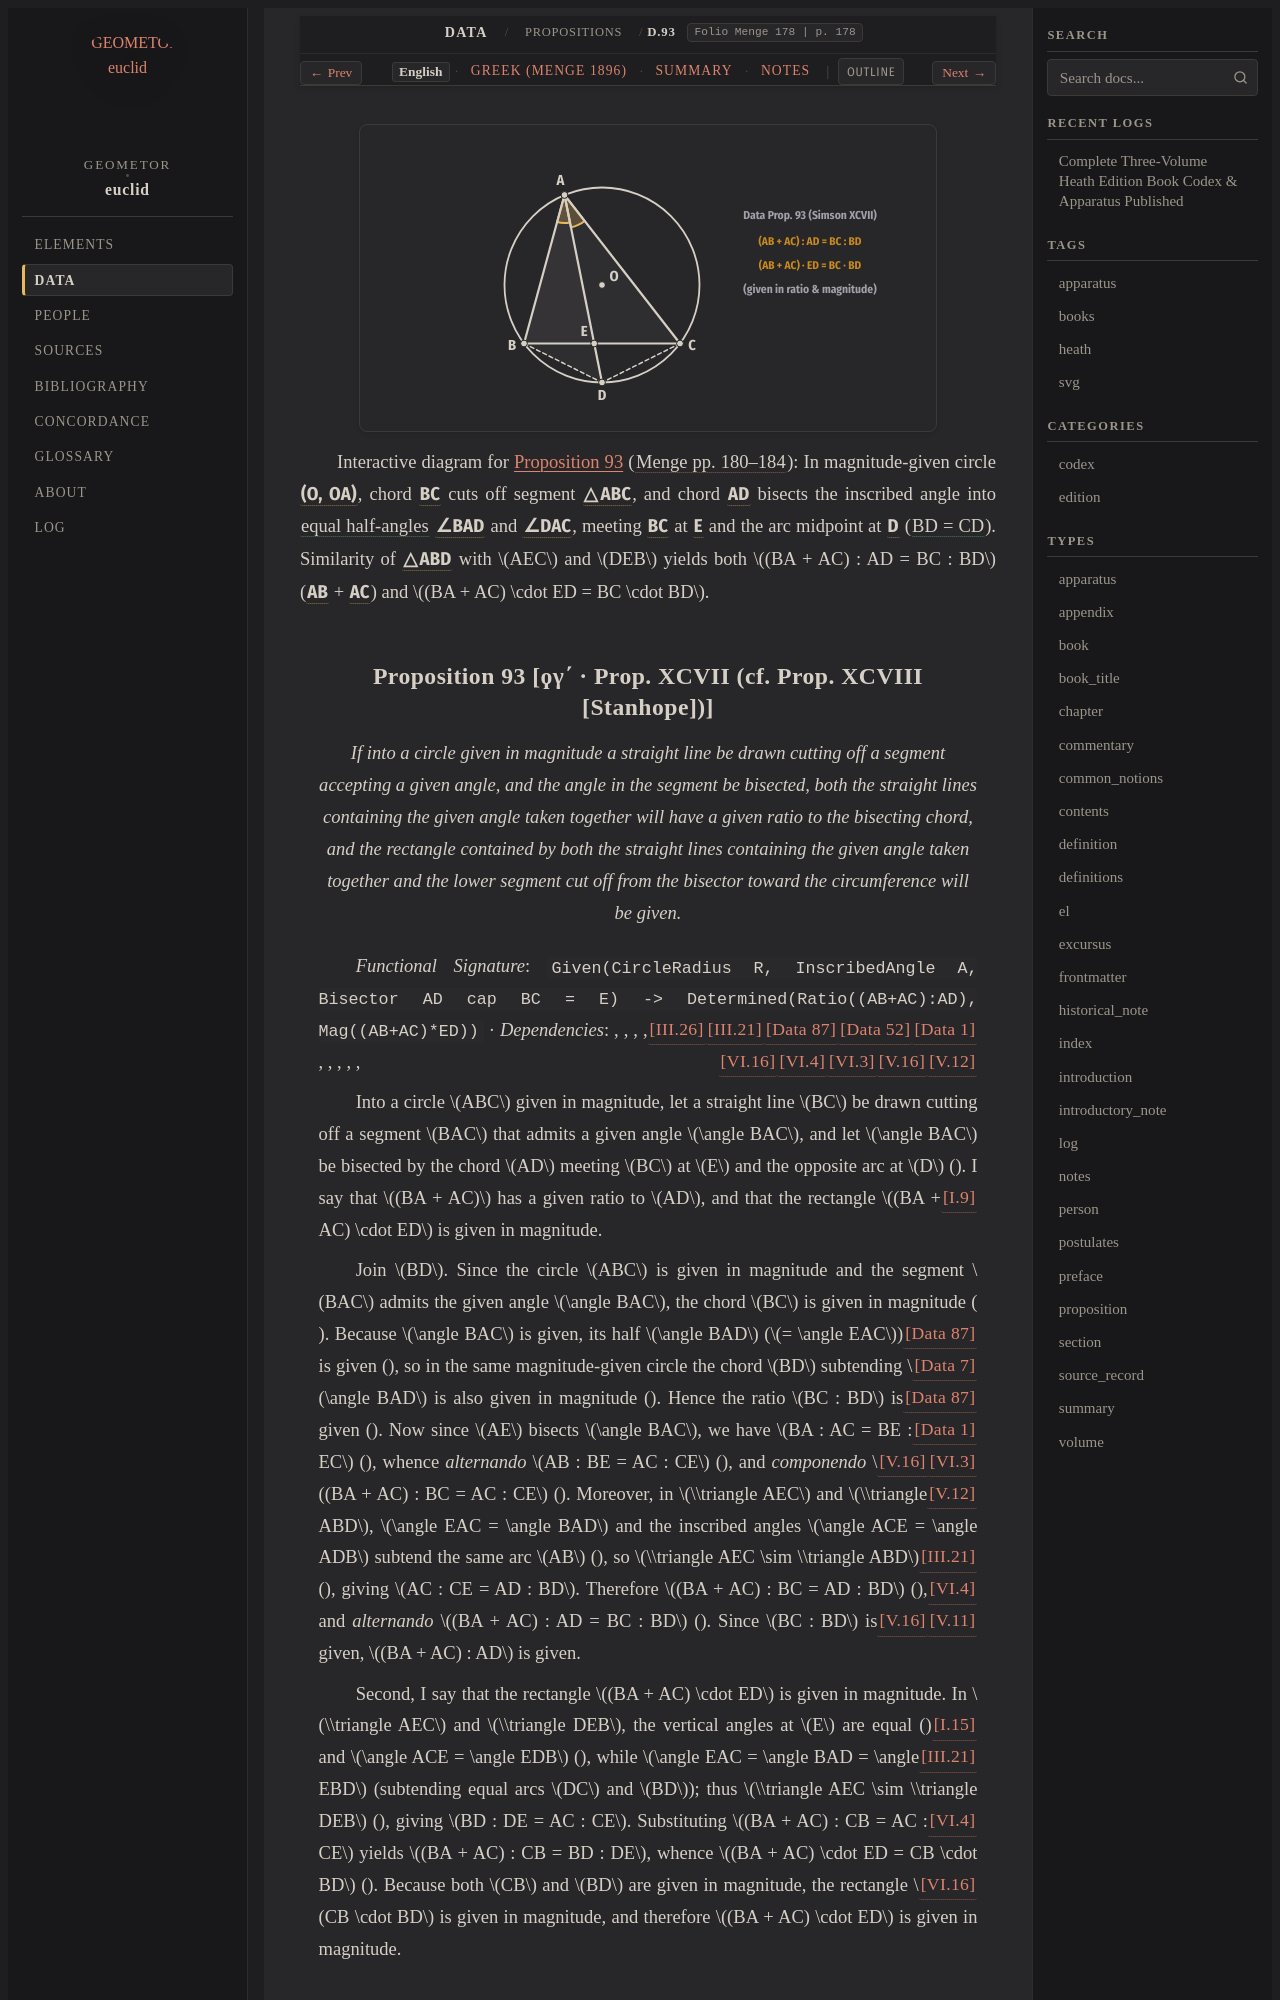

repository: geometor/euclid · page: data/propositions/93/index.html · generator: sphinx

:order: 93
:canonical_id: D.93
:breadcrumb_title: D.93
:book: Data
:proposition: 93
:type: proposition
:title: Proposition 93 [ϙγ΄ · Prop. Prop. XCVII (cf. Prop. XCVIII [Stanhope])]
:folio: Menge 178
:page: 178
:excerpt: If into a circle given in magnitude a straight line be drawn cutting off a segment accepting a given angle, and the angle in the segment be bisected, both the straight lines containing the given angle taken together will have a given ratio to the bisecting chord, and the rectangle contained by both the straight lines containing the given angle taken together and the lower segment cut off from the bisector toward the circumference will be given.
:tracks: English: index | Greek: greek | Summary: summary | Notes: notes

.. picture:: /_static/figures/data_07_prop93_bisector.svg
   :alt: Proposition 93 — Inscribed Angle Bisector & Harmonic-Cyclic Product

Interactive diagram for :ref:`Proposition 93 <D.93>` (:cite:`Menge pp. 180–184 <menge:1896>`): In magnitude-given circle :g:`(O, OA) <data_07_prop93_bisector:( O A )>`, chord :g:`BC <data_07_prop93_bisector:/ B C />` cuts off segment :g:`△ABC <data_07_prop93_bisector:< A B C >>`, and chord :g:`AD <data_07_prop93_bisector:/ A D />` bisects the inscribed angle into :eq:`equal half-angles <data_07_prop93_bisector:< B A D ) = data_07_prop93_bisector:< D A C )>` :g:`∠BAD <data_07_prop93_bisector:< B A D )>` and :g:`∠DAC <data_07_prop93_bisector:< D A C )>`, meeting :g:`BC <data_07_prop93_bisector:/ B C />` at :g:`E <data_07_prop93_bisector:E>` and the arc midpoint at :g:`D <data_07_prop93_bisector:D>` (:eq:`BD = CD <data_07_prop93_bisector:/ B D / = data_07_prop93_bisector:/ C D />`). Similarity of :g:`△ABD <data_07_prop93_bisector:< A B D >>` with :math:`AEC` and :math:`DEB` yields both :math:`(BA + AC) : AD = BC : BD` (:g:`AB <data_07_prop93_bisector:/ A B />` + :g:`AC <data_07_prop93_bisector:/ A C />`) and :math:`(BA + AC) \cdot ED = BC \cdot BD`.

.. _D.93:
